Run: headless pygame with SDL's dummy video driver; simulated clock (each Clock.tick advances the game by its frame time, no real sleeping); random seed 0; keys injected as events and as key.get_pressed() state; no mouse input.
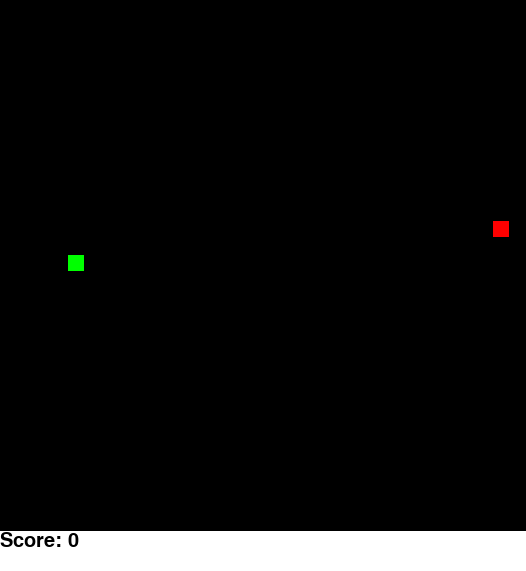
Frame 1 of 4 · flips 1–60 · no input
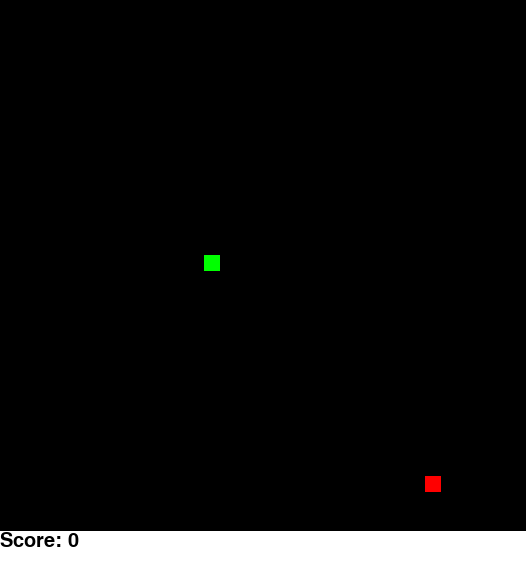
Frame 2 of 4 · flips 61–180 · tapped SPACE, RETURN · held RIGHT (→), D
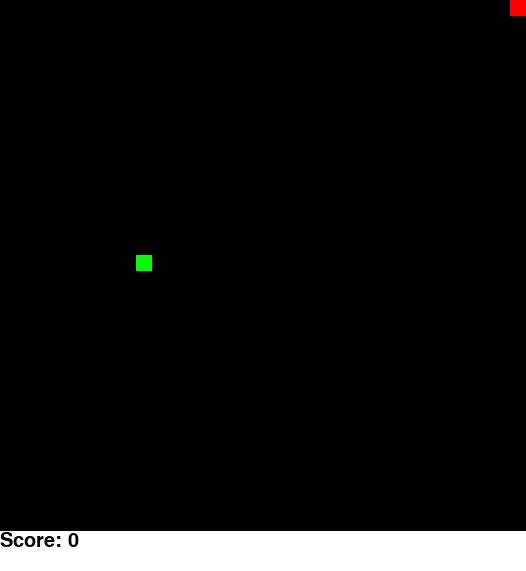
Frame 3 of 4 · flips 181–300 · held DOWN (↓), S
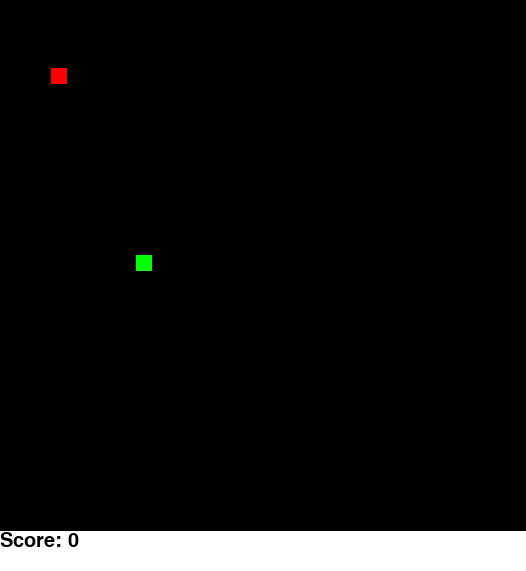
Frame 4 of 4 · flips 301–420 · held LEFT (←), A, UP (↑), W

The pygame program that drew these frames:

"""
BUG:When rapidly pressing a direction and then going to a reverse direction,
    the snake runs into itself
"""

import pygame
import random
from pygame.locals import *

rows = 31
columns = 31
window_width = 500
absolute_window_width = window_width + columns - 5
window_height = 500
absolute_window_height = window_height + rows + 40
window_size = (absolute_window_width, absolute_window_height)


def scale_width(width):
    width *= window_width//(columns) + 1
    return width


def scale_height(height):
    height *= window_height//(rows) + 1
    return height


cells = [(x, y) for x in range(rows) for y in range(columns)]
cell_grid = []
for x in range(rows):
    row = []
    for y in range(columns):
        row.append((x, y))
    cell_grid.append(row)

snake_start = (rows//2, columns//2)

### PYGAME START ###
pygame.init()
window = pygame.display.set_mode(window_size)
pygame.display.set_caption('SNAKE')
font = pygame.font.SysFont('Consolas', 30)

running = True
while running:
    # TODO Start Screen

    empty_cells = cells[:]
    empty_cells.remove(snake_start)
    snake = [snake_start]
    score = 0
    snack = None
    direction = 'left'
    alive = True
    while alive:
        if not snack:
            snack = random.choice(empty_cells)
        pygame.draw.rect(window, (255, 0, 0), [scale_width(snack[0]),
                                               scale_height(snack[1]), window_width//columns, window_height//rows])

        for segment in snake:
            pygame.draw.rect(window, (0, 255, 0), [scale_width(segment[0]),
                                                   scale_height(segment[1]), window_width//columns, window_height//rows])

        for event in pygame.event.get():
            if event.type == pygame.QUIT:
                alive = False
                running = False
            elif event.type == KEYDOWN:
                if event.key == K_ESCAPE:
                    alive = False
                    running = False
                elif event.key == K_UP:
                    if direction == 'down':
                        pass
                    else:
                        direction = 'up'
                elif event.key == K_RIGHT:
                    if direction == 'left':
                        pass
                    else:
                        direction = 'right'
                elif event.key == K_DOWN:
                    if direction == 'up':
                        pass
                    else:
                        direction = 'down'
                elif event.key == K_LEFT:
                    if direction == 'right':
                        pass
                    else:
                        direction = 'left'

        if direction == 'up':
            if snake[0][1]-1 < 0:
                alive = False
            else:
                try:
                    snake.insert(0, cell_grid[snake[0][0]][snake[0][1]-1])
                except IndexError:
                    alive = False
        elif direction == 'right':
            try:
                snake.insert(0, cell_grid[snake[0][0]+1][snake[0][1]])
            except IndexError:
                alive = False
        elif direction == 'down':
            try:
                snake.insert(0, cell_grid[snake[0][0]][snake[0][1]+1])
            except IndexError:
                alive = False
        elif direction == 'left':
            if snake[0][0]-1 < 0:
                alive = False
            else:
                try:
                    snake.insert(0, cell_grid[snake[0][0]-1][snake[0][1]])
                except IndexError:
                    alive = False
        if snake[0] == snack:
            snake_last = snake.pop()
            snack = None
            score += 1
            snake.append(snake_last)
        else:
            snake_last = snake.pop()
        if len(snake) > 1 and snake[0] in snake[1:]:
            alive = False

        pygame.display.update()
        window.fill((255, 255, 255))
        pygame.draw.rect(
            window, (0), [0, 0, absolute_window_width, window_height + rows])
        text = font.render(f'Score: {score}', True, (0, 0, 0))
        window.blit(text, (0, window_height+rows))
        pygame.time.Clock().tick(15)
pygame.quit()

# TODO
